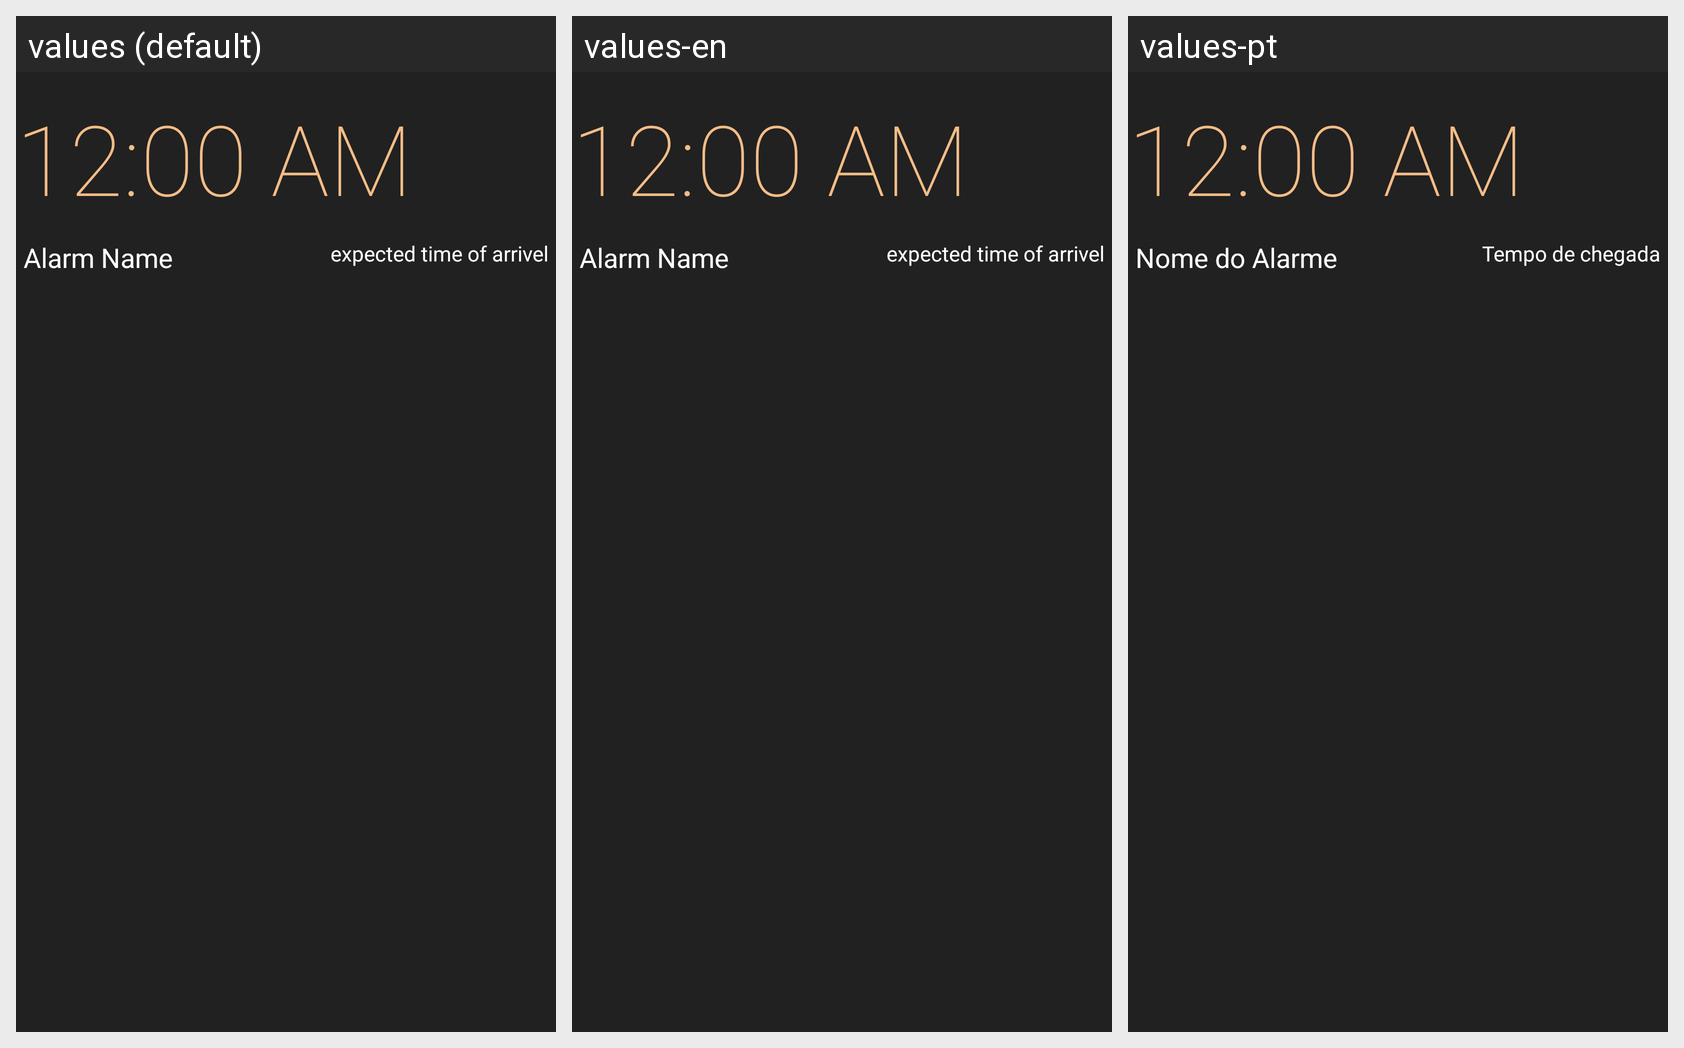

The Android screen above is rendered under several locales of the same app. Produce the string resources it draws, with the default and per-locale values.
Android screen res/layout/events_rows.xml rendered under 3 locales, left to right: values (default), values-en, values-pt. Device: Nexus 5 (rendered at 1080×1920; each locale shown at half size, 540×960, under a caption strip naming it); theme AppTheme.
Strings drawn on this screen, with the default value and each locale's value (text and hints the layout hard-codes, and strings that could not be matched under every locale, appear in the picture but are not listed):

alarm_name
  values: Alarm Name
  values-en: Alarm Name
  values-pt: Nome do Alarme

alarm_eta
  values: expected time of arrivel
  values-en: expected time of arrivel
  values-pt: Tempo de chegada
